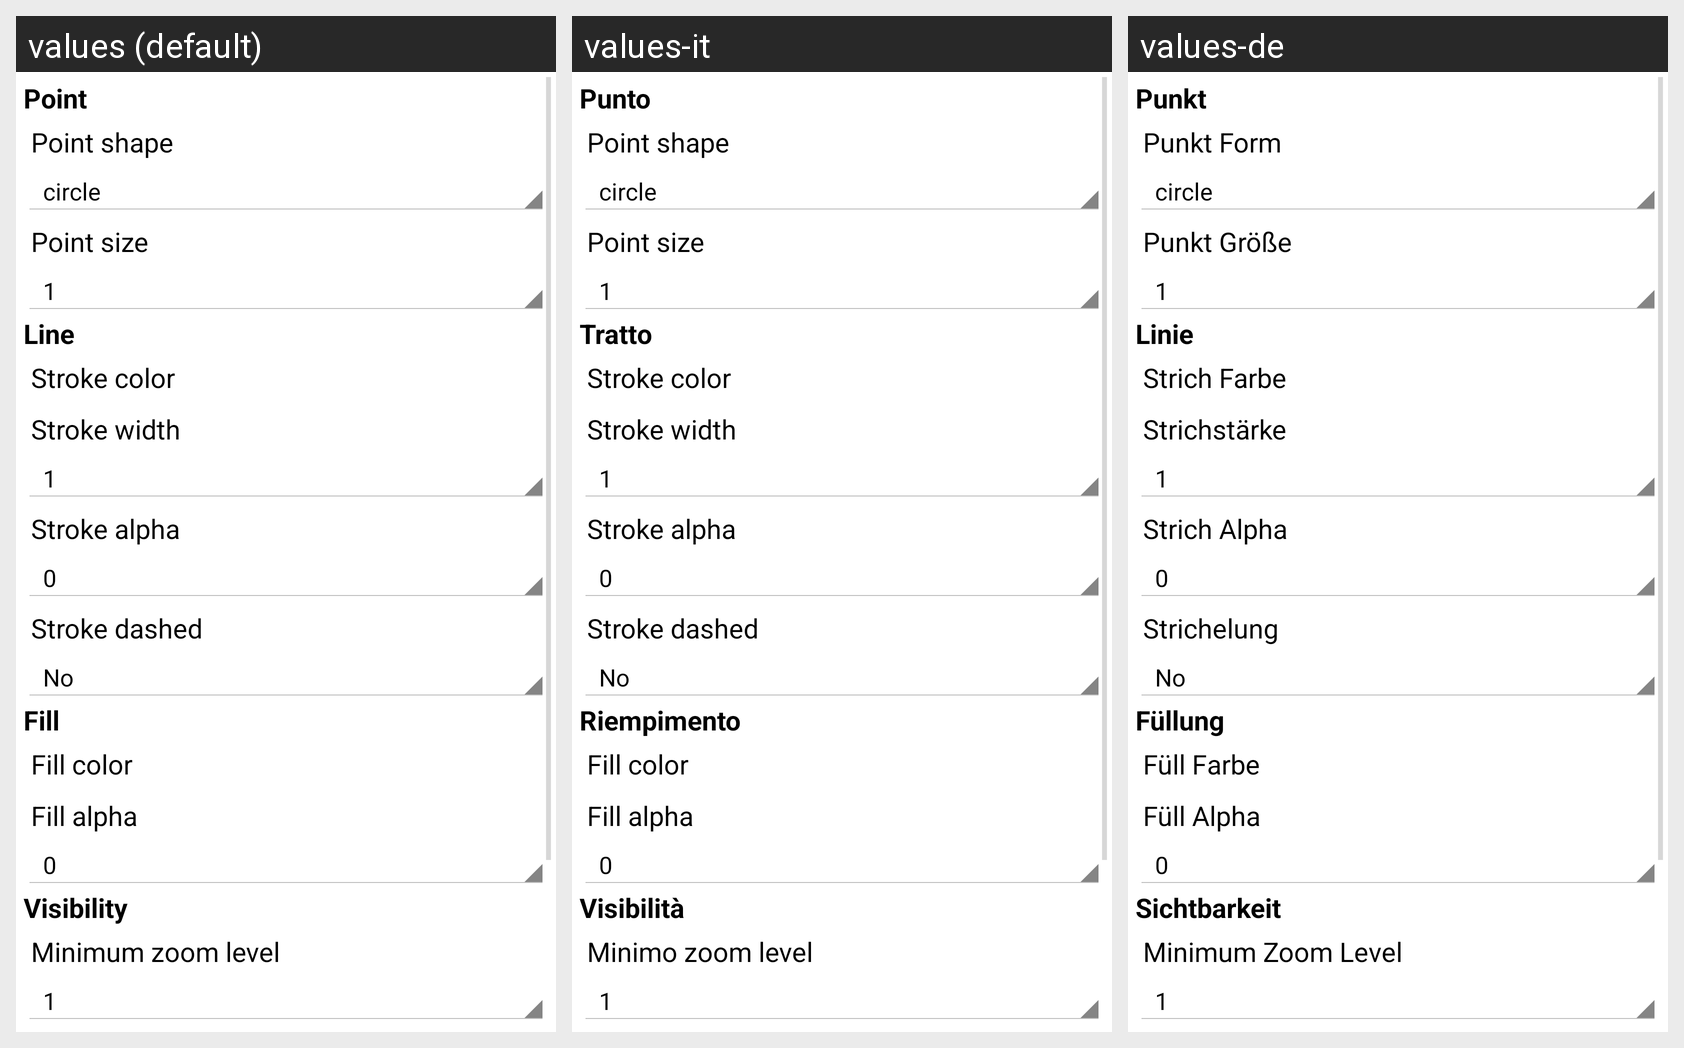

The same Android screen rendered under several of its app's locales, left to right. List the strings drawn on it with the default value and each locale's translation.
Android screen res/layout/map_data_point_properties.xml rendered under 3 locales, left to right: values (default), values-it, values-de. Device: Nexus 5 (rendered at 1080×1920; each locale shown at half size, 540×960, under a caption strip naming it); theme AppTheme.
Strings drawn on this screen, with the default value and each locale's value (text and hints the layout hard-codes, and strings that could not be matched under every locale, appear in the picture but are not listed):

style_point
  values: Point
  values-it: Punto
  values-de: Punkt

point_shape_
  values: Point shape     
  values-it: Point shape       [not translated; the default value is used]
  values-de: Punkt Form

point_size
  values: Point size
  values-it: Point size  [not translated; the default value is used]
  values-de: Punkt Größe

style_line
  values: Line
  values-it: Tratto
  values-de: Linie

stroke_color
  values: Stroke color
  values-it: Stroke color  [not translated; the default value is used]
  values-de: Strich Farbe

width
  values: Stroke width
  values-it: Stroke width  [not translated; the default value is used]
  values-de: Strichstärke

alpha
  values: Stroke alpha
  values-it: Stroke alpha  [not translated; the default value is used]
  values-de: Strich Alpha

dash
  values: Stroke dashed
  values-it: Stroke dashed  [not translated; the default value is used]
  values-de: Strichelung

style_fill
  values: Fill
  values-it: Riempimento
  values-de: Füllung

fill_color
  values: Fill color
  values-it: Fill color  [not translated; the default value is used]
  values-de: Füll Farbe

fill_alpha
  values: Fill alpha
  values-it: Fill alpha  [not translated; the default value is used]
  values-de: Füll Alpha

style_visibility
  values: Visibility
  values-it: Visibilità
  values-de: Sichtbarkeit

min_zoom
  values: Minimum zoom level
  values-it: Minimo zoom level
  values-de: Minimum Zoom Level
